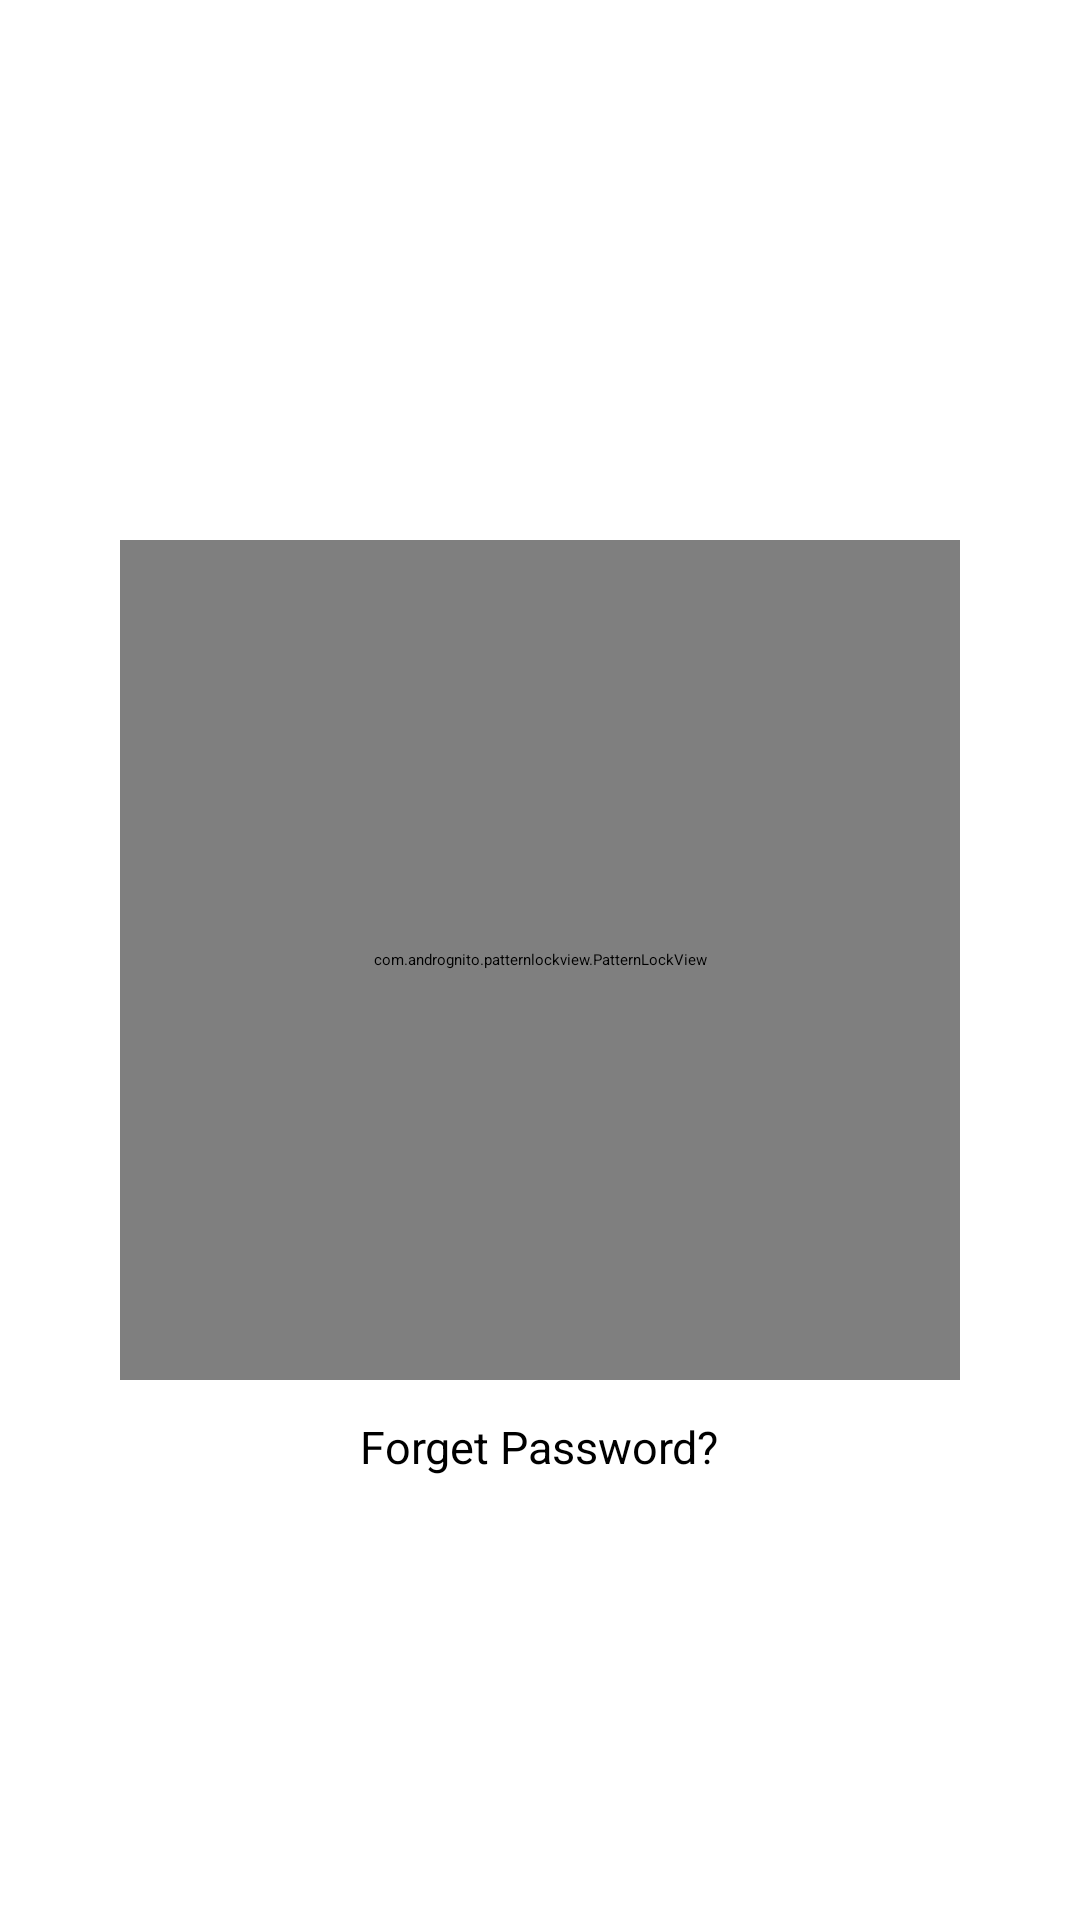

Write the Android layout XML for this screen, with the resource values it uses.
<!-- AndroidManifest.xml: application theme AppTheme -->
<!-- res/layout/activity_lock.xml -->
<?xml version="1.0" encoding="utf-8"?>
<RelativeLayout xmlns:android="http://schemas.android.com/apk/res/android"
    xmlns:app="http://schemas.android.com/apk/res-auto"
    xmlns:tools="http://schemas.android.com/tools"
    android:layout_width="match_parent"
    android:layout_height="match_parent"
    android:orientation="vertical"
    android:background="@color/white"
    tools:context="com.daylight.arcface_acs.activity.LockActivity">

    <TextView
        android:id="@+id/hint_pattern"
        android:layout_width="wrap_content"
        android:layout_height="wrap_content"
        android:layout_above="@id/pattern_lock_view"
        android:layout_marginBottom="36dp"
        android:layout_centerHorizontal="true"
        android:textColor="@color/black"
        android:textSize="18sp"/>

    <TextView
        android:id="@+id/hint_pattern_wrong"
        android:layout_width="wrap_content"
        android:layout_height="wrap_content"
        android:layout_above="@id/pattern_lock_view"
        android:layout_centerHorizontal="true"
        android:visibility="gone"
        android:text="@string/pattern_wrong_hint"
        android:textColor="@color/black"/>

    <com.andrognito.patternlockview.PatternLockView
        android:id="@+id/pattern_lock_view"
        android:layout_width="280dp"
        android:layout_height="280dp"
        android:layout_centerInParent="true"
        app:wrongStateColor="@color/grapefruit"
        app:normalStateColor="@color/black"
        app:correctStateColor="@color/black"/>

    <TextView
        android:id="@+id/forgetPwd"
        android:layout_width="wrap_content"
        android:layout_height="wrap_content"
        android:layout_marginTop="12dp"
        android:layout_below="@id/pattern_lock_view"
        android:layout_centerHorizontal="true"
        android:text="@string/forget_password"
        android:textColor="@drawable/text_color_black"
        android:textSize="15sp"/>

</RelativeLayout>
<!-- resources referenced by this layout -->
<resources>
  <color name="black">#000000</color>
  <color name="grapefruit">#EF5362</color>
  <color name="white">#FFFFFF</color>
  <!-- drawable text_color_black (drawable) -->
  <?xml version="1.0" encoding="utf-8"?>
  <selector xmlns:android="http://schemas.android.com/apk/res/android" >
      <item android:state_focused="true" android:color="@color/text_second_level"/>
      <item android:state_pressed="true" android:color="@color/text_second_level"/>
      <item android:state_selected="true" android:color="@color/text_second_level"/>
      <item android:color="@color/black" />
  </selector>
  <string name="forget_password">Forget Password?</string>
  <string name="pattern_wrong_hint">5 times to try</string>
  <style name="AppTheme" parent="QMUI.Compat.NoActionBar">
          
          <item name="app_primary_color">?attr/qmui_config_color_blue</item>
          <item name="app_content_bg_color">@color/qmui_config_color_white</item>
          <item name="colorPrimary">@color/app_color_blue_2</item>
          <item name="colorPrimaryDark">@color/app_color_blue</item>
          <item name="colorAccent">?attr/qmui_config_color_blue</item>
      </style>
  <color name="text_second_level">#8C000000</color>
  <color name="app_color_blue_2">#31BDF3</color>
  <color name="app_color_blue">#00A8E1</color>
</resources>
